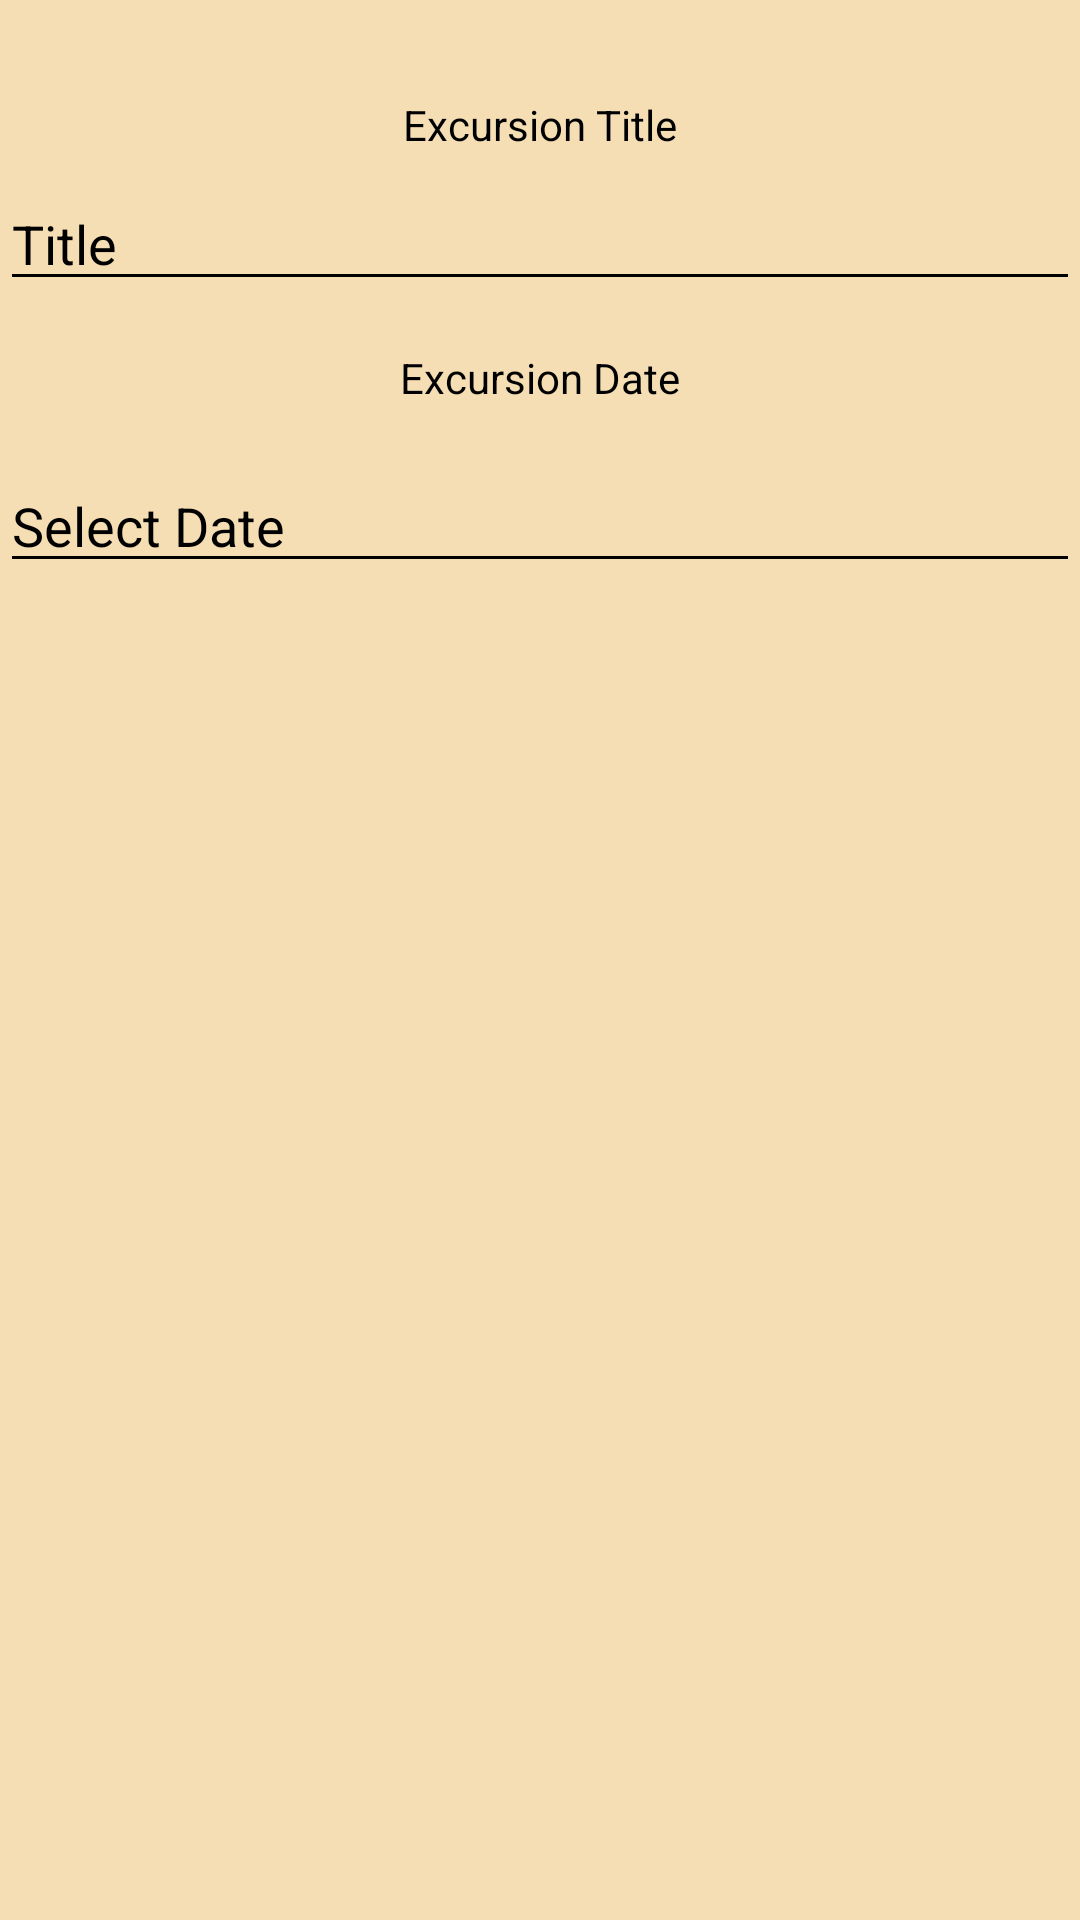

Layout XML and referenced resources for this Android screen:
<!-- AndroidManifest.xml: application theme Theme.VacationScheduler -->
<!-- res/layout/activity_excursion_details.xml -->
<androidx.constraintlayout.widget.ConstraintLayout
    xmlns:android="http://schemas.android.com/apk/res/android"
    xmlns:app="http://schemas.android.com/apk/res-auto"
    xmlns:tools="http://schemas.android.com/tools"
    android:id="@+id/main"
    android:layout_width="match_parent"
    android:layout_height="match_parent"
    android:background="@color/beach_sand"
    tools:context=".UI.ExcursionDetails">

    <TextView
        android:id="@+id/excursionTitleLabel"
        android:layout_width="wrap_content"
        android:layout_height="wrap_content"
        android:text="Excursion Title"
        android:textColor="@android:color/black"
        android:layout_marginTop="32dp"
        app:layout_constraintTop_toTopOf="parent"
        app:layout_constraintStart_toStartOf="parent"
        app:layout_constraintEnd_toEndOf="parent"/>

    <EditText
        android:id="@+id/excursionTitleText"
        android:layout_width="0dp"
        android:layout_height="wrap_content"
        android:layout_marginTop="8dp"
        android:hint="Title"
        android:textColorHint="@android:color/black"
        android:backgroundTint="@android:color/black"
        android:textColor="@android:color/black"
        app:layout_constraintTop_toBottomOf="@id/excursionTitleLabel"
        app:layout_constraintStart_toStartOf="parent"
        app:layout_constraintEnd_toEndOf="parent"/>

    <TextView
        android:id="@+id/excursionDateLabel"
        android:layout_width="wrap_content"
        android:layout_height="wrap_content"
        android:text="Excursion Date"
        android:textColor="@android:color/black"
        android:layout_marginTop="16dp"
        app:layout_constraintTop_toBottomOf="@id/excursionTitleText"
        app:layout_constraintStart_toStartOf="parent"
        app:layout_constraintEnd_toEndOf="parent"/>

    <EditText
        android:id="@+id/excursionDateText"
        android:layout_width="0dp"
        android:layout_height="wrap_content"
        android:layout_marginTop="8dp"
        android:layout_marginBottom="32dp"
        android:hint="Select Date"
        android:textColorHint="@android:color/black"
        android:backgroundTint="@android:color/black"
        android:textColor="@android:color/black"
        android:focusable="false"
        android:onClick="showDatePickerDialog"
        app:layout_constraintBottom_toBottomOf="parent"
        app:layout_constraintEnd_toEndOf="parent"
        app:layout_constraintHorizontal_bias="0.0"
        app:layout_constraintStart_toStartOf="parent"
        app:layout_constraintTop_toBottomOf="@id/excursionDateLabel"
        app:layout_constraintVertical_bias="0.023" />

</androidx.constraintlayout.widget.ConstraintLayout>
<!-- resources referenced by this layout -->
<resources>
  <color name="beach_sand">#F5DEB3</color>
  <style name="Theme.VacationScheduler" parent="Base.Theme.VacationScheduler" />
  <style name="Base.Theme.VacationScheduler" parent="Theme.Material3.DayNight">
          
          <item name="colorPrimary">@color/beach_sand</item>
          <item name="colorOnPrimary">@color/black</item>
          <item name="colorPrimaryContainer">@color/teal</item>
          <item name="colorOnPrimaryContainer">@color/white</item>
      </style>
  <color name="black">#FF000000</color>
  <color name="teal">#008080</color>
  <color name="white">#FFFFFFFF</color>
</resources>
